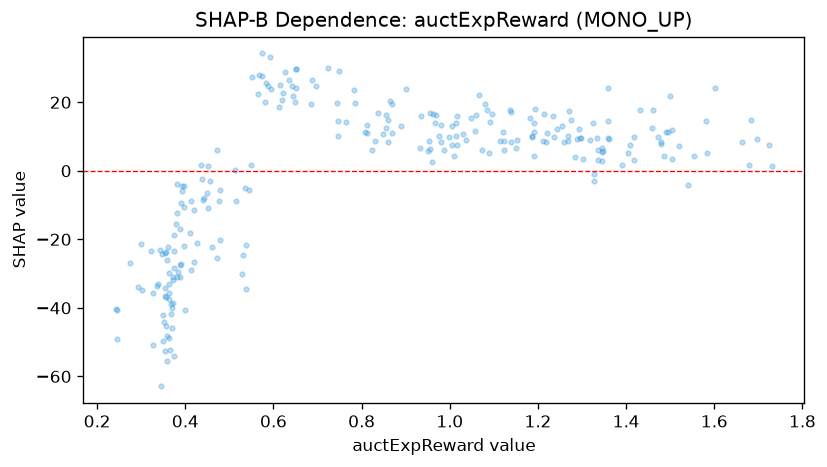

The data file committed next to this chart (first rows):
feature_value, shap_value
1.03, 10.79
1.724, 7.614
0.391, -27.29
0.62, 20.76
1.191, 11.38
1.391, 1.738
0.967, 13.88
1.663, 8.401
1.519, 7.339
0.352, -44.24
0.374, -28.46
0.782, 23.52
0.83, 8.794
0.363, -37.28
0.696, 24.67
1.017, 16.11
0.477, -8.704
1.214, 16.55
0.39, -9.431
0.326, -50.73
0.369, -45.96
0.86, 8.283
1.503, 3.508
0.461, -22.31
0.869, 11.17
0.393, -4.481
0.398, -4.475
0.37, -40.13
0.864, 20.29
1.486, 4.274
1.122, 8.836
1.191, 13.98
0.855, 16.41
0.381, -3.964
0.636, 26.47
0.552, 27.22
0.349, -49.63
0.479, -20.32
0.245, -40.58
1.12, 11.23
0.956, 16.74
0.36, -22.3
0.622, 22.59
0.35, -42.15
0.38, -15.44
1.137, 17.87
0.95, 5.666
1.153, 8.968
0.383, -29.51
0.574, 27.77
0.375, -18.66
1.009, 4.389
0.745, 19.64
0.346, -24.19
0.956, 6.352
0.96, 2.676
1.236, 9.849
0.986, 6.153
0.512, 0.357
1.404, 5.12
... 193 more rows
